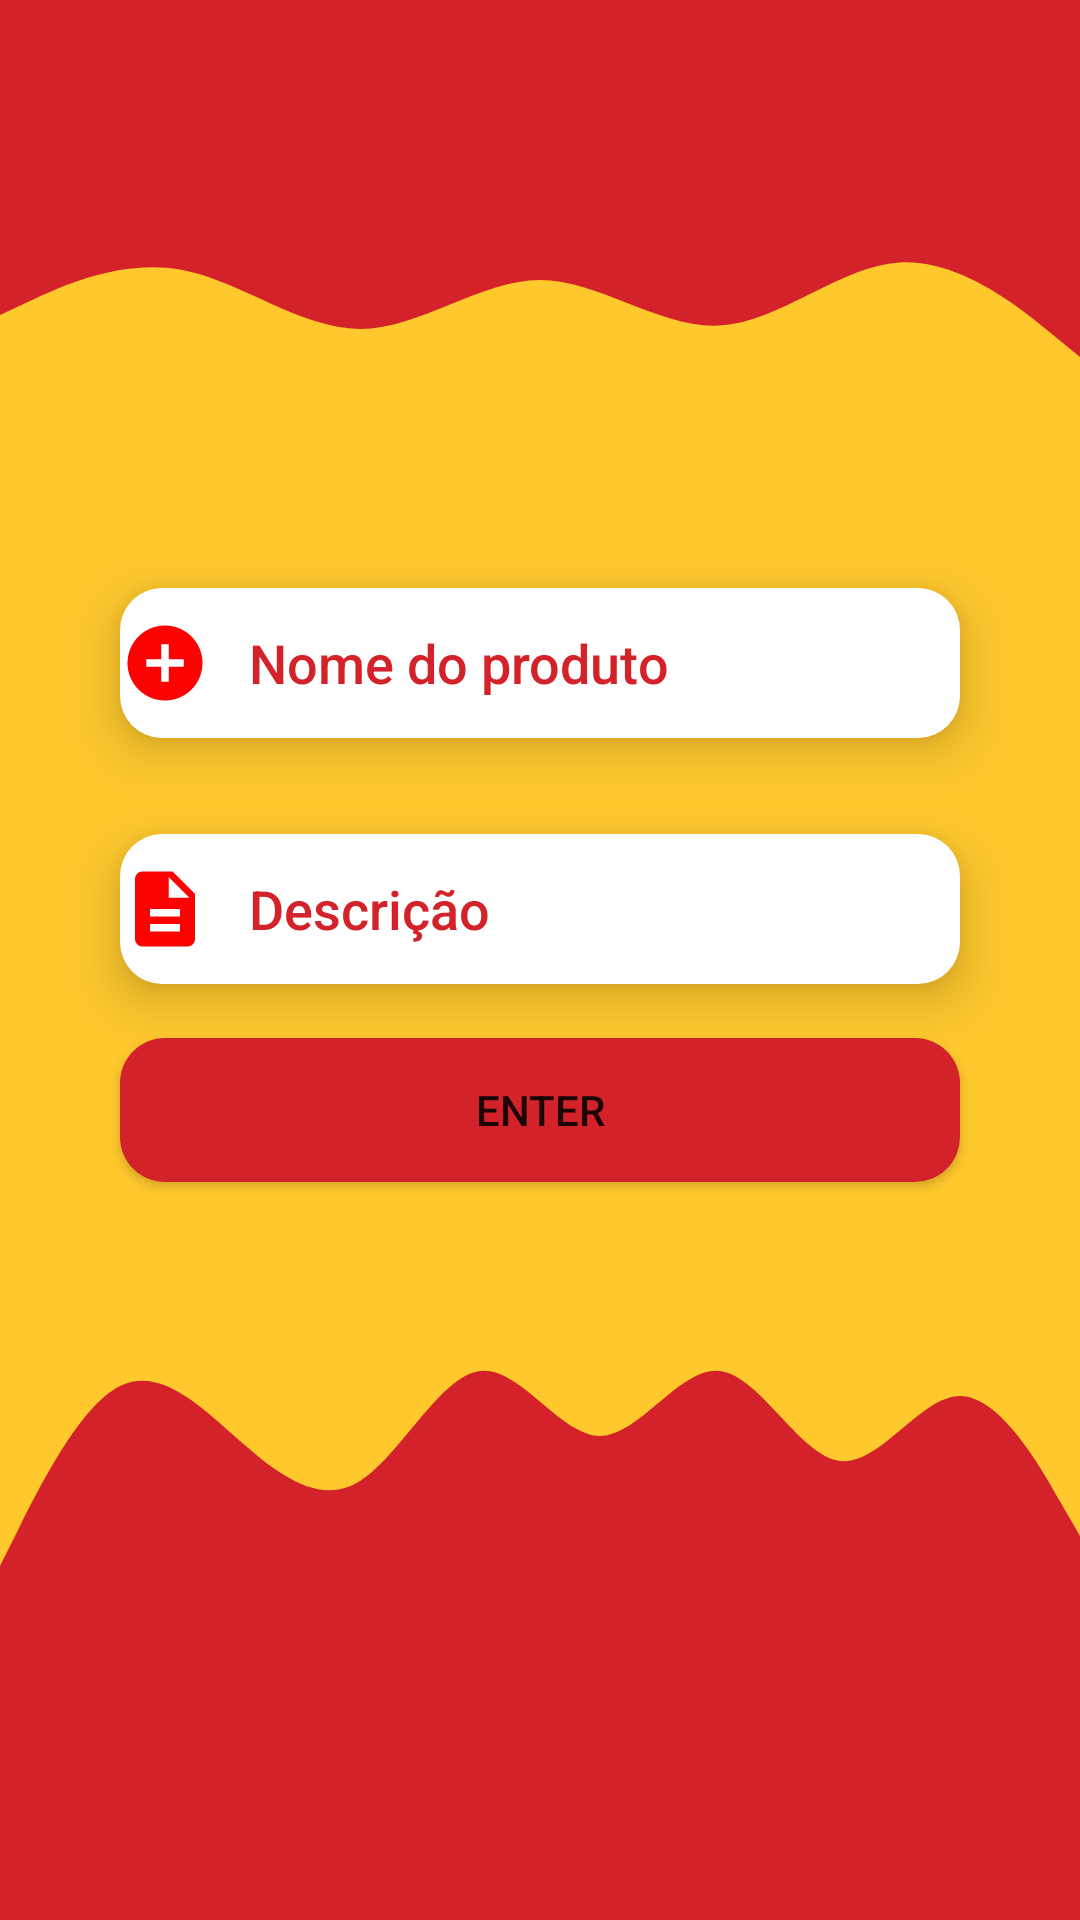

Reconstruct the res/layout file that produces this screen, plus the resources it refers to.
<!-- AndroidManifest.xml: application theme Theme.AppFeedBack -->
<!-- res/layout/activity_add_componente.xml -->
<?xml version="1.0" encoding="utf-8"?>
<androidx.constraintlayout.widget.ConstraintLayout xmlns:android="http://schemas.android.com/apk/res/android"
    xmlns:app="http://schemas.android.com/apk/res-auto"
    xmlns:tools="http://schemas.android.com/tools"
    android:layout_width="match_parent"
    android:layout_height="match_parent"
    android:background="@color/secundarybackground"
    tools:context=".Activity.AddComponente">

    <View
        android:id="@+id/view7"
        android:layout_width="wrap_content"
        android:layout_height="118dp"
        android:background="@color/background"
        app:layout_constraintBottom_toBottomOf="parent"
        app:layout_constraintEnd_toEndOf="parent"
        app:layout_constraintStart_toStartOf="parent" />

    <View
        android:id="@+id/view8"
        android:layout_width="wrap_content"
        android:layout_height="100dp"
        android:background="@drawable/wavefoot"
        app:layout_constraintBottom_toTopOf="@+id/view7"
        app:layout_constraintEnd_toEndOf="parent"
        app:layout_constraintStart_toStartOf="parent" />

    <View
        android:id="@+id/view9"
        android:layout_width="wrap_content"
        android:layout_height="70dp"
        android:background="@color/background"
        app:layout_constraintEnd_toEndOf="parent"
        app:layout_constraintHorizontal_bias="0.0"
        app:layout_constraintStart_toStartOf="parent"
        app:layout_constraintTop_toTopOf="parent" />

    <View
        android:id="@+id/view10"
        android:layout_width="wrap_content"
        android:layout_height="70dp"
        android:background="@drawable/wave"
        app:layout_constraintEnd_toEndOf="parent"
        app:layout_constraintHorizontal_bias="0.0"
        app:layout_constraintStart_toStartOf="parent"
        app:layout_constraintTop_toBottomOf="@+id/view9" />


    <ImageView
        android:id="@+id/imageView6"
        android:layout_width="140dp"
        android:layout_height="120dp"
        android:layout_marginTop="32dp"
        app:layout_constraintEnd_toEndOf="parent"
        app:layout_constraintHorizontal_bias="0.498"
        app:layout_constraintStart_toStartOf="parent"
        app:layout_constraintTop_toTopOf="@+id/view9"
        app:srcCompat="@drawable/ic_baseline_fastfood_24" />

    <EditText
        android:id="@+id/editProdutoNome"
        android:layout_width="0dp"
        android:layout_height="wrap_content"
        android:layout_marginStart="40dp"
        android:layout_marginTop="56dp"
        android:layout_marginEnd="40dp"
        android:background="@drawable/inputtext"
        android:drawableStart="@drawable/add"
        android:drawablePadding="13dp"
        android:elevation="10dp"
        android:ems="10"
        android:fontFamily="sans-serif-medium"
        android:hint="Nome do produto"
        android:inputType="textPersonName"
        android:minHeight="48dp"
        android:textColor="@color/background"
        android:textColorHint="@color/background"
        app:layout_constraintEnd_toEndOf="parent"
        app:layout_constraintHorizontal_bias="0.497"
        app:layout_constraintStart_toStartOf="parent"
        app:layout_constraintTop_toBottomOf="@+id/view10" />

    <EditText
        android:id="@+id/editProdutoDescricao"
        android:layout_width="0dp"
        android:layout_height="wrap_content"
        android:layout_marginStart="40dp"
        android:layout_marginTop="32dp"
        android:layout_marginEnd="40dp"
        android:background="@drawable/inputtext"
        android:drawableStart="@drawable/desc"
        android:drawablePadding="13dp"
        android:elevation="10dp"
        android:ems="10"
        android:fontFamily="sans-serif-medium"
        android:hint="Descrição"
        android:inputType="textPersonName"
        android:minHeight="48dp"
        android:textColor="@color/background"
        android:textColorHint="@color/background"
        app:layout_constraintEnd_toEndOf="parent"
        app:layout_constraintHorizontal_bias="0.0"
        app:layout_constraintStart_toStartOf="parent"
        app:layout_constraintTop_toBottomOf="@+id/editProdutoNome" />

    <Button
        android:id="@+id/button4"
        android:layout_width="0dp"
        android:layout_height="wrap_content"
        android:layout_marginStart="40dp"
        android:layout_marginTop="20dp"
        android:layout_marginEnd="40dp"
        android:layout_marginBottom="30dp"
        android:background="@drawable/background"
        android:onClick="validarDadosProdutos"
        android:text="@string/Enter"
        app:layout_constraintBottom_toTopOf="@+id/view8"
        app:layout_constraintEnd_toEndOf="parent"
        app:layout_constraintHorizontal_bias="0.0"
        app:layout_constraintStart_toStartOf="parent"
        app:layout_constraintTop_toBottomOf="@+id/editProdutoDescricao" />

</androidx.constraintlayout.widget.ConstraintLayout>
<!-- resources referenced by this layout -->
<resources>
  <color name="background">#d3222a </color>
  <color name="secundarybackground">#ffc82d </color>
  <!-- drawable add (drawable) -->
  <vector android:height="30dp" android:tint="#FC0303"
      android:viewportHeight="24" android:viewportWidth="24"
      android:width="30dp" xmlns:android="http://schemas.android.com/apk/res/android">
      <path android:fillColor="@android:color/white" android:pathData="M12,2C6.48,2 2,6.48 2,12s4.48,10 10,10 10,-4.48 10,-10S17.52,2 12,2zM17,13h-4v4h-2v-4L7,13v-2h4L11,7h2v4h4v2z"/>
  </vector>
  <!-- drawable background (drawable) -->
  <?xml version="1.0" encoding="utf-8"?>
  <shape android:shape="rectangle" xmlns:android="http://schemas.android.com/apk/res/android">
  
      <solid android:color="@color/background"></solid>
      <corners android:radius="15dp"></corners>
      <padding android:left="8dp" android:right="8dp" android:top="8dp"
          android:bottom="8dp">
      </padding>
  </shape>
  <!-- drawable desc (drawable) -->
  <vector android:height="30dp" android:tint="#FC0303"
      android:viewportHeight="24" android:viewportWidth="24"
      android:width="30dp" xmlns:android="http://schemas.android.com/apk/res/android">
      <path android:fillColor="@android:color/white" android:pathData="M14,2L6,2c-1.1,0 -1.99,0.9 -1.99,2L4,20c0,1.1 0.89,2 1.99,2L18,22c1.1,0 2,-0.9 2,-2L20,8l-6,-6zM16,18L8,18v-2h8v2zM16,14L8,14v-2h8v2zM13,9L13,3.5L18.5,9L13,9z"/>
  </vector>
  <!-- drawable inputtext (drawable) -->
  <?xml version="1.0" encoding="utf-8"?>
  <shape android:shape="rectangle" xmlns:android="http://schemas.android.com/apk/res/android">
      <corners android:radius="14dp" />
      <solid android:color="@color/white"/>
      <size android:height="50dp"/>
  </shape>
  <!-- drawable wave (drawable) -->
  <vector xmlns:android="http://schemas.android.com/apk/res/android"
      android:width="1440dp"
      android:height="320dp"
      android:viewportWidth="1440"
      android:viewportHeight="320">
    <path
        android:pathData="M0,160L40,138.7C80,117 160,75 240,90.7C320,107 400,181 480,181.3C560,181 640,107 720,106.7C800,107 880,181 960,176C1040,171 1120,85 1200,80C1280,75 1360,149 1400,186.7L1440,224L1440,0L1400,0C1360,0 1280,0 1200,0C1120,0 1040,0 960,0C880,0 800,0 720,0C640,0 560,0 480,0C400,0 320,0 240,0C160,0 80,0 40,0L0,0Z"
        android:fillColor="#d3222a"/>
  </vector>
  <string name="Enter">ENTER</string>
  <style name="Theme.AppFeedBack" parent="Theme.MaterialComponents.DayNight.NoActionBar">
          
          <item name="colorPrimary">@color/purple_500</item>
          <item name="colorPrimaryVariant">@color/purple_700</item>
          <item name="colorOnPrimary">@color/white</item>
          
          <item name="colorSecondary">@color/teal_200</item>
          <item name="colorSecondaryVariant">@color/teal_700</item>
          <item name="colorOnSecondary">@color/black</item>
          
          <item name="android:statusBarColor" tools:targetApi="l">?attr/colorPrimaryVariant</item>
          
      </style>
  <color name="white">#FFFFFFFF</color>
  <color name="purple_500">#d3222a</color>
  <color name="purple_700">#FF3700B3</color>
  <color name="teal_200">#FF03DAC5</color>
  <color name="teal_700">#FF018786</color>
  <color name="black">#FF000000</color>
</resources>
